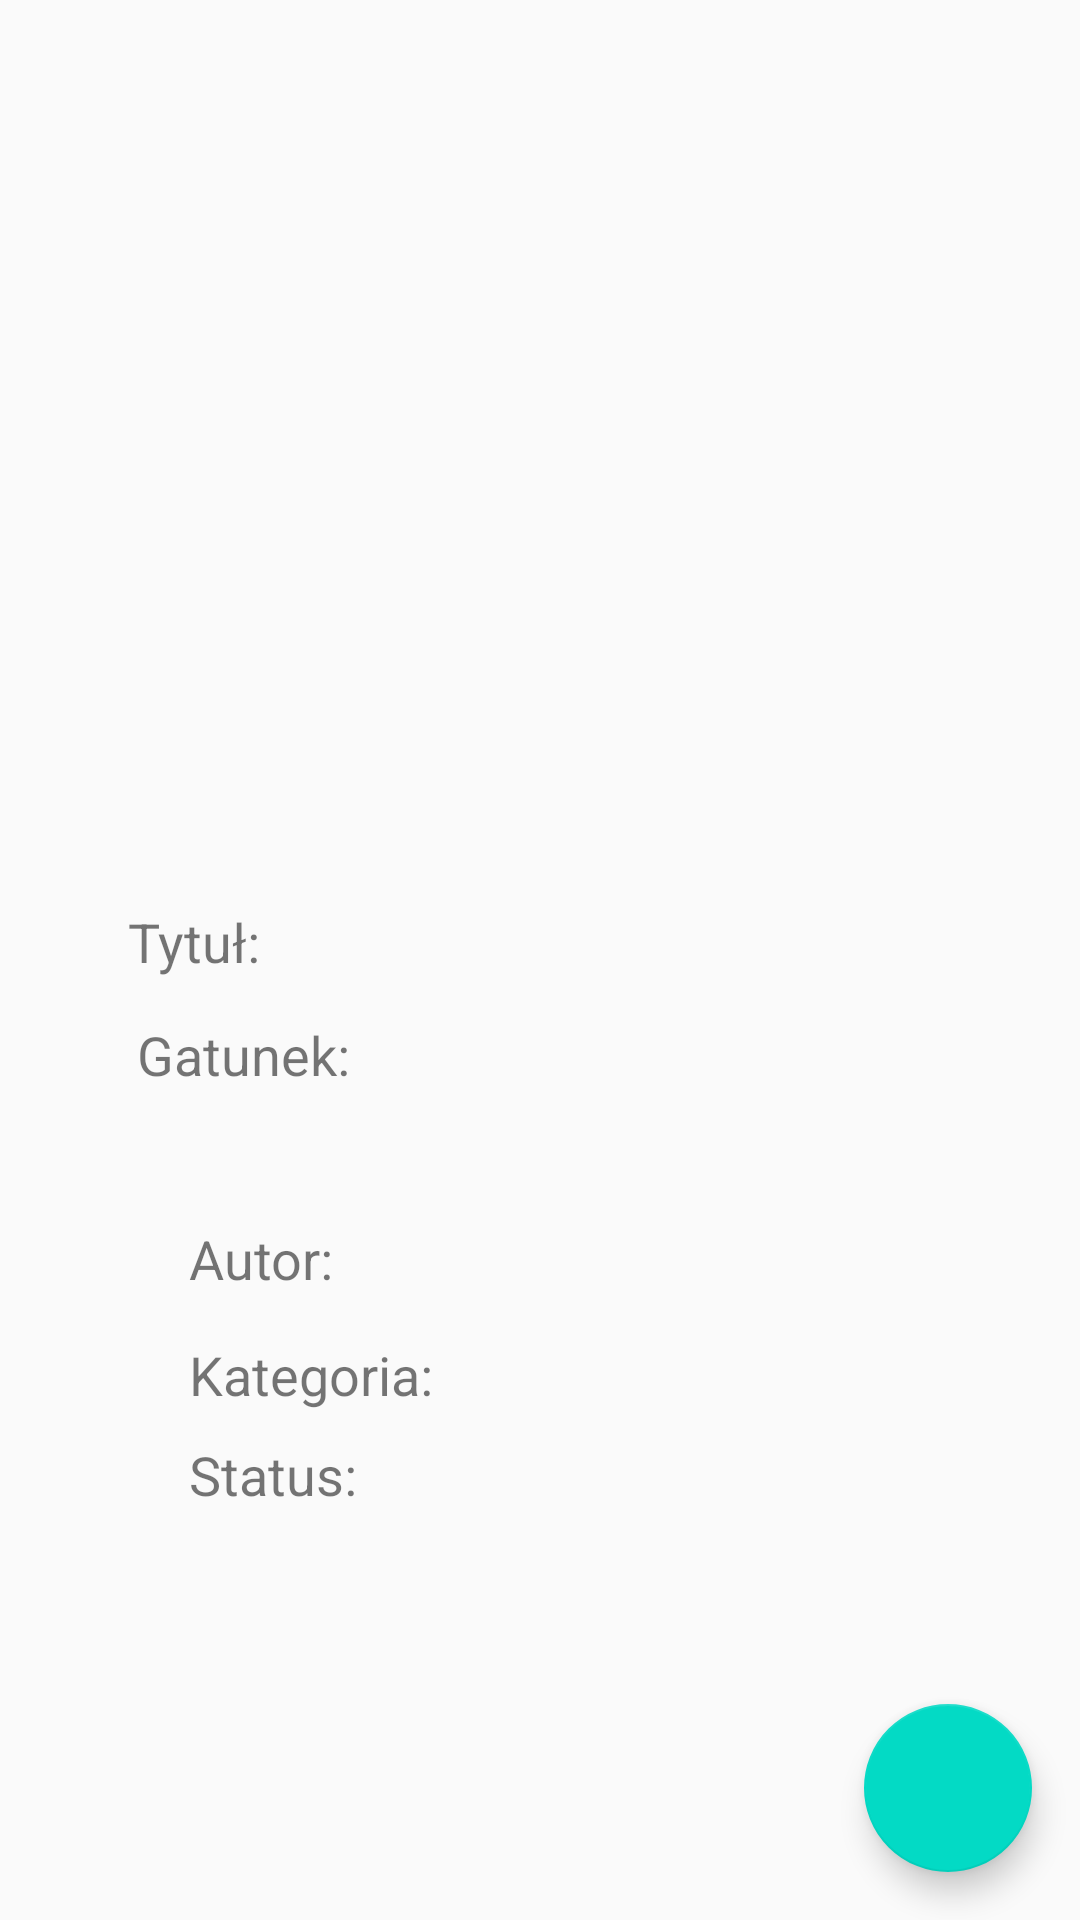

The Android layout XML behind this screen, and the referenced resources:
<!-- AndroidManifest.xml: application theme AppTheme -->
<!-- res/layout/activity_show.xml -->
<?xml version="1.0" encoding="utf-8"?>
<androidx.constraintlayout.widget.ConstraintLayout xmlns:android="http://schemas.android.com/apk/res/android"
    xmlns:app="http://schemas.android.com/apk/res-auto"
    xmlns:tools="http://schemas.android.com/tools"
    tools:menu="@menu/top_app_bar"
    android:layout_width="match_parent"
    android:layout_height="match_parent"
    tools:context=".ShowActivity">

    <androidx.appcompat.widget.AppCompatImageView
        android:id="@+id/image"
        android:layout_width="match_parent"
        android:layout_height="292dp"
        android:layout_marginBottom="40dp"
        android:src="@drawable/book"
        app:layout_constraintBottom_toTopOf="@+id/titleShow"
        app:layout_constraintStart_toStartOf="parent" />

    <TextView
        android:id="@+id/titleShow"
        style="@style/Widget.AppCompat.TextView"
        android:layout_width="306dp"
        android:layout_height="44dp"
        android:ems="10"
        android:inputType="textPersonName"
        android:maxLines="2"
        android:text="Tytuł: "
        android:textSize="18dp"
        app:layout_constraintBottom_toBottomOf="parent"
        app:layout_constraintEnd_toEndOf="parent"
        app:layout_constraintHorizontal_bias="0.79"
        app:layout_constraintStart_toStartOf="parent"
        app:layout_constraintTop_toTopOf="parent"
        app:layout_constraintVertical_bias="0.506" />

    <TextView
        android:id="@+id/katgoriaShow"
        android:textSize="18dp"
        style="@style/Widget.AppCompat.TextView"
        android:layout_width="wrap_content"
        android:layout_height="wrap_content"
        android:ems="10"
        android:text="Kategoria: "
        app:layout_constraintBottom_toBottomOf="parent"
        app:layout_constraintEnd_toEndOf="parent"
        app:layout_constraintHorizontal_bias="0.419"
        app:layout_constraintStart_toStartOf="parent"
        app:layout_constraintTop_toBottomOf="@+id/autorShow"
        app:layout_constraintVertical_bias="0.078" />

    <TextView
        android:id="@+id/gatunekShow"
        style="@style/Widget.AppCompat.TextView"
        android:layout_width="298dp"
        android:layout_height="52dp"
        android:ems="10"
        android:inputType="textPersonName"
        android:maxLines="2"
        android:text="Gatunek: "
        android:textSize="18dp"
        app:layout_constraintBottom_toBottomOf="parent"
        app:layout_constraintEnd_toEndOf="parent"
        app:layout_constraintHorizontal_bias="0.734"
        app:layout_constraintStart_toStartOf="parent"
        app:layout_constraintTop_toTopOf="parent"
        app:layout_constraintVertical_bias="0.577" />

    <TextView
        android:id="@+id/autorShow"
        android:textSize="18dp"
        style="@style/Widget.AppCompat.TextView"
        android:layout_width="wrap_content"
        android:layout_height="wrap_content"
        android:ems="10"
        android:inputType="textPersonName"
        android:text="Autor: "
        app:layout_constraintBottom_toBottomOf="parent"
        app:layout_constraintEnd_toEndOf="parent"
        app:layout_constraintHorizontal_bias="0.419"
        app:layout_constraintStart_toStartOf="parent"
        app:layout_constraintTop_toBottomOf="@+id/gatunekShow"
        app:layout_constraintVertical_bias="0.072" />

    <TextView
        android:id="@+id/statusShow"
        style="@style/Widget.AppCompat.TextView"
        android:textSize="18dp"
        android:layout_width="wrap_content"
        android:layout_height="wrap_content"
        android:ems="10"
        android:text="Status: "
        app:layout_constraintBottom_toBottomOf="parent"
        app:layout_constraintEnd_toEndOf="parent"
        app:layout_constraintHorizontal_bias="0.419"
        app:layout_constraintStart_toStartOf="parent"
        app:layout_constraintTop_toBottomOf="@+id/katgoriaShow"
        app:layout_constraintVertical_bias="0.061" />

    <com.google.android.material.floatingactionbutton.FloatingActionButton
        android:id="@+id/btn_edit"
        android:layout_width="wrap_content"
        android:layout_height="wrap_content"
        android:layout_gravity="bottom|right"
        android:layout_margin="16dp"
        android:layout_marginStart="339dp"
        android:layout_marginEnd="339dp"
        android:layout_marginBottom="16dp"
        android:background="@color/colorSecondary"
        app:layout_constraintBottom_toBottomOf="parent"
        app:layout_constraintEnd_toEndOf="parent"
        app:layout_constraintHorizontal_bias="1.0"
        app:layout_constraintStart_toStartOf="parent"
        app:srcCompat="@drawable/ic_edit_black_24dp" />


</androidx.constraintlayout.widget.ConstraintLayout>
<!-- resources referenced by this layout -->
<resources>
  <color name="colorSecondary">#0336ff</color>
  <style name="AppTheme" parent="Theme.AppCompat.Light.DarkActionBar">
          
          <item name="colorPrimary">@color/colorPrimary</item>
          <item name="colorPrimaryDark">@color/colorPrimaryDark</item>
          <item name="colorAccent">@color/colorAccent</item>
      </style>
  <color name="colorPrimary">#ffde03</color>
  <color name="colorPrimaryDark">#c7ad00</color>
  <color name="colorAccent">#03DAC5</color>
</resources>
